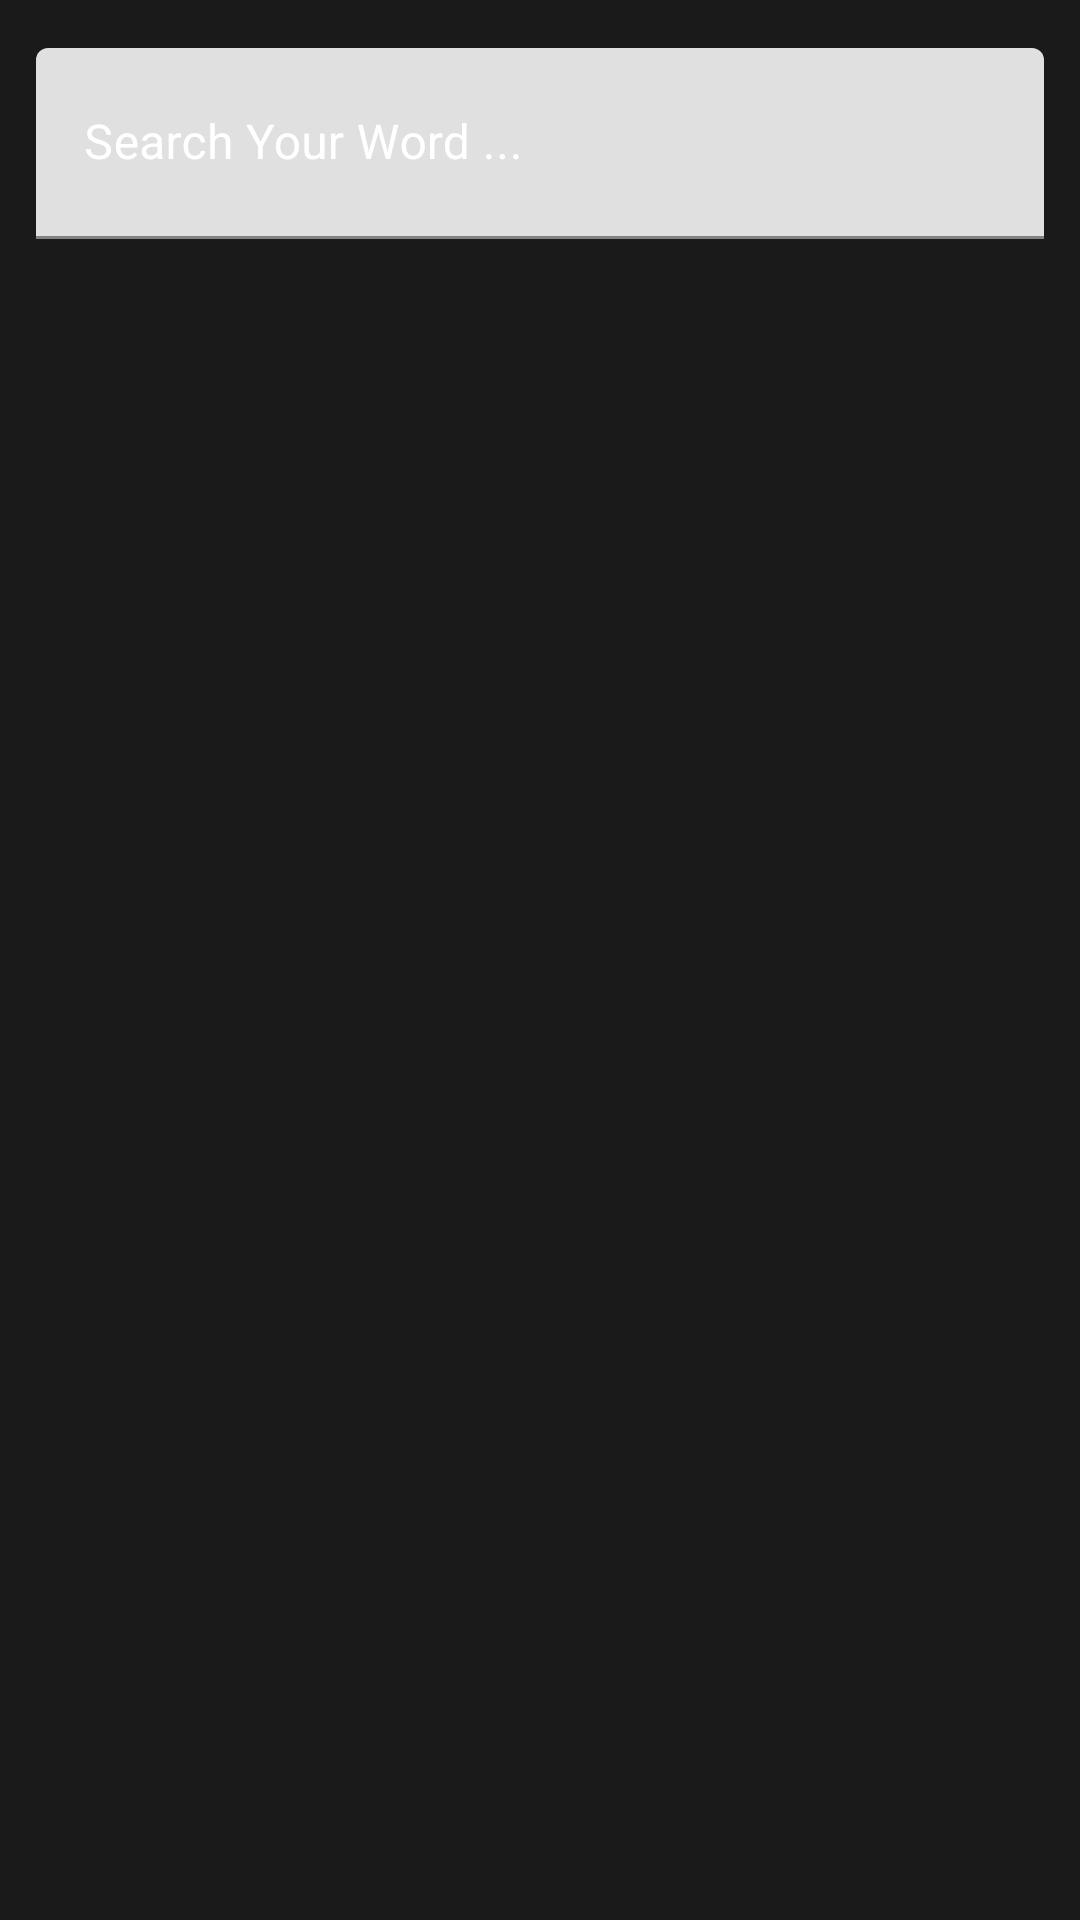

Produce the Android XML layout that renders to this screen, including the resource entries it uses.
<!-- AndroidManifest.xml: application theme AppTheme -->
<!-- res/layout/fragment_main_app.xml -->
<?xml version="1.0" encoding="utf-8"?>
<LinearLayout
    android:id="@+id/mainAppFragment_mainLayout"
    xmlns:android="http://schemas.android.com/apk/res/android"
    xmlns:app="http://schemas.android.com/apk/res-auto"
    xmlns:tools="http://schemas.android.com/tools"
    android:layout_width="match_parent"
    android:layout_height="match_parent"
    android:background="@color/darker"
    android:orientation="vertical"
    tools:context=".Controller.Fragments.MainAppFragment">

    <com.google.android.material.textfield.TextInputLayout
        android:id="@+id/textInputLayout"
        android:layout_width="match_parent"
        android:layout_height="wrap_content"
        android:layout_gravity="center"
        android:layout_marginLeft="4dp"
        android:layout_marginTop="8dp"
        android:layout_marginRight="4dp"
        android:hint="Search Your Word ..."
        android:paddingLeft="8dp"
        android:paddingTop="8dp"
        android:paddingRight="8dp"
        android:textColorHint="@color/white"
        app:layout_constraintCircleRadius="45dp">

        <com.google.android.material.textfield.TextInputEditText
            android:id="@+id/mainAppFragment_searchText"
            android:layout_width="match_parent"
            android:layout_height="match_parent"
            android:layout_gravity="center"
            android:layout_marginBottom="8dp"
            android:paddingBottom="18dp"
            android:textColor="@color/white" />

    </com.google.android.material.textfield.TextInputLayout>

    <androidx.recyclerview.widget.RecyclerView
        android:id="@+id/mainAppActivity_recycler"
        android:layout_width="match_parent"
        android:layout_height="match_parent"
        app:layoutManager="androidx.recyclerview.widget.LinearLayoutManager"
        app:layout_constraintBottom_toBottomOf="parent"
        app:layout_constraintEnd_toEndOf="parent"
        app:layout_constraintHorizontal_bias="0.0"
        app:layout_constraintStart_toStartOf="parent" />

</LinearLayout>
<!-- resources referenced by this layout -->
<resources>
  <color name="darker">#1A1A1A</color>
  <color name="white">#fff</color>
  <style name="AppTheme" parent="Theme.MaterialComponents.Light.DarkActionBar">
  
          <item name="colorPrimary">@color/colorPrimary</item>
          <item name="colorPrimaryDark">@color/colorPrimaryDark</item>
          <item name="colorAccent">@color/white</item>
  
          <item name="actionBarSize">56dp</item>
  
      </style>
  <color name="colorPrimary">#4859fa</color>
  <color name="colorPrimaryDark">#202020</color>
</resources>
